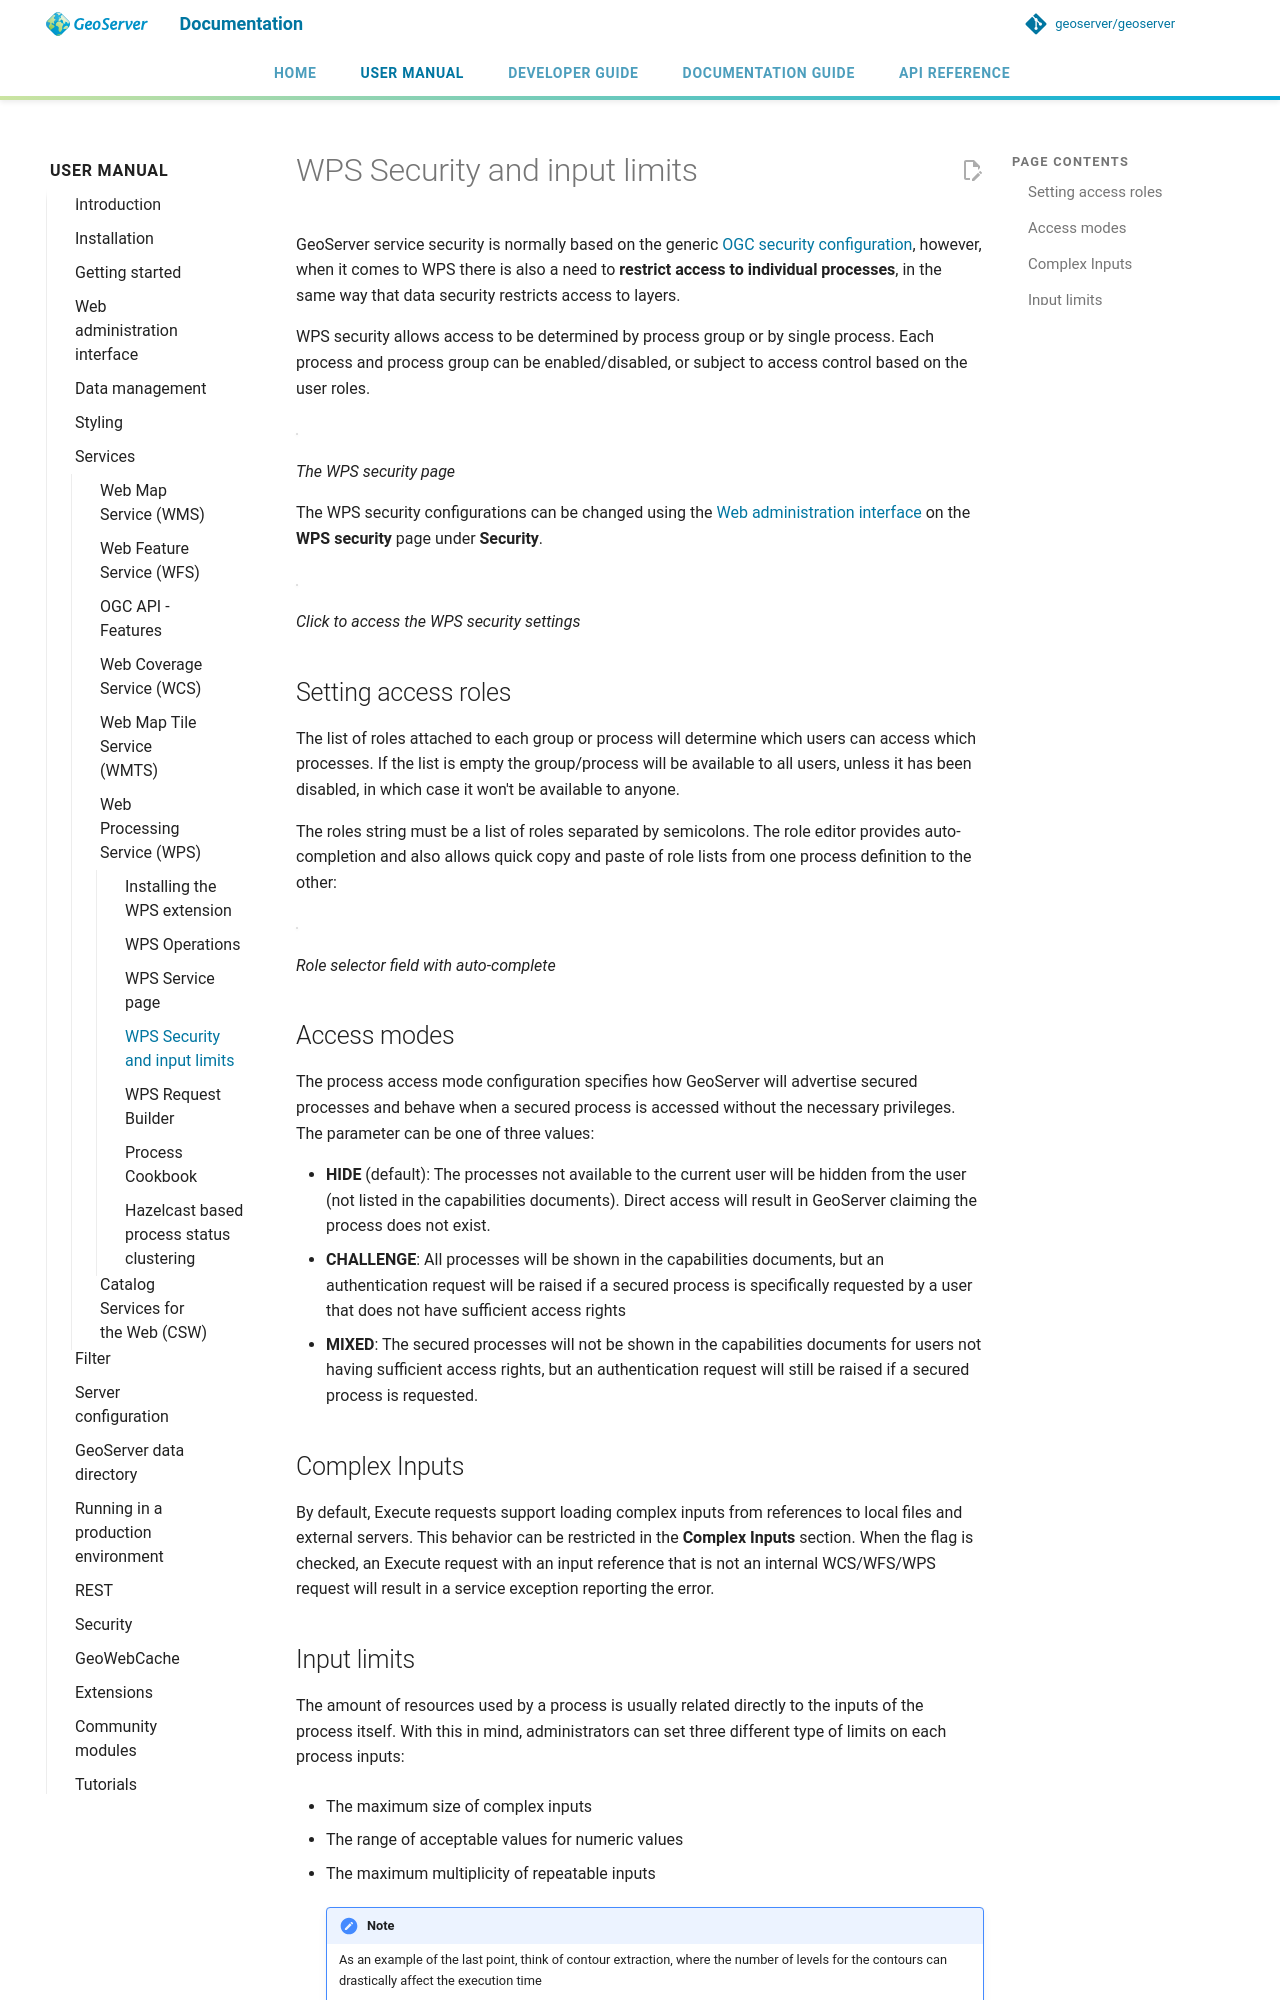

repository: petersmythe/geoserver · page: latest/en/user/services/wps/security/index.html · generator: mkdocs

# WPS Security and input limits

GeoServer service security is normally based on the generic [OGC security configuration](../../security/service.md), however, when it comes to WPS there is also a need to **restrict access to individual processes**, in the same way that data security restricts access to layers.

WPS security allows access to be determined by process group or by single process. Each process and process group can be enabled/disabled, or subject to access control based on the user roles.

![](images/security.png)

*The WPS security page*

The WPS security configurations can be changed using the [Web administration interface](../../webadmin/index.md) on the **WPS security** page under **Security**.

![](images/security_link.png)

*Click to access the WPS security settings*

## Setting access roles

The list of roles attached to each group or process will determine which users can access which processes. If the list is empty the group/process will be available to all users, unless it has been disabled, in which case it won't be available to anyone.

The roles string must be a list of roles separated by semicolons. The role editor provides auto-completion and also allows quick copy and paste of role lists from one process definition to the other:

![](images/security_roles.png)

*Role selector field with auto-complete*

## Access modes

The process access mode configuration specifies how GeoServer will advertise secured processes and behave when a secured process is accessed without the necessary privileges. The parameter can be one of three values:

- **HIDE** (default): The processes not available to the current user will be hidden from the user (not listed in the capabilities documents). Direct access will result in GeoServer claiming the process does not exist.
- **CHALLENGE**: All processes will be shown in the capabilities documents, but an authentication request will be raised if a secured process is specifically requested by a user that does not have sufficient access rights
- **MIXED**: The secured processes will not be shown in the capabilities documents for users not having sufficient access rights, but an authentication request will still be raised if a secured process is requested.

## Complex Inputs

By default, Execute requests support loading complex inputs from references to local files and external servers. This behavior can be restricted in the **Complex Inputs** section. When the flag is checked, an Execute request with an input reference that is not an internal WCS/WFS/WPS request will result in a service exception reporting the error.
